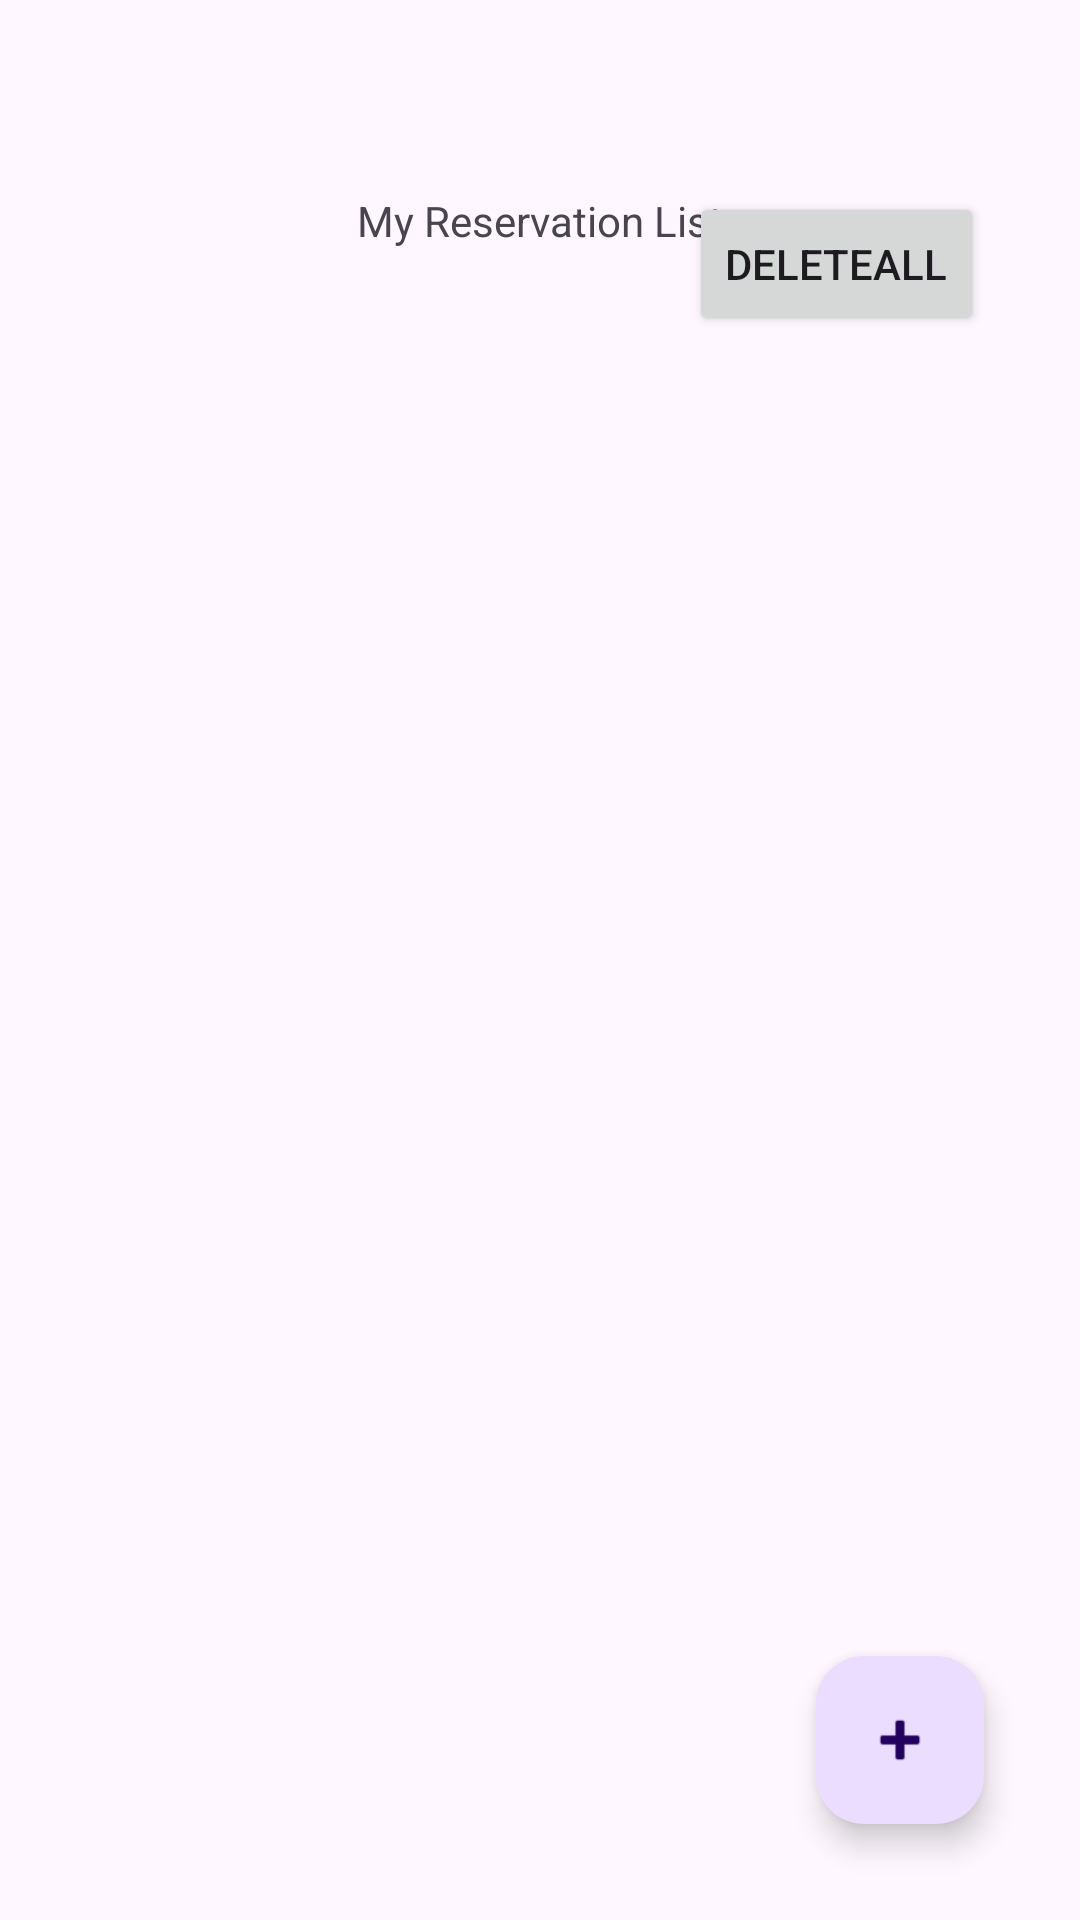

Here is an Android app screen rendered from its layout file. Give the layout XML and the strings, colors and styles it references.
<!-- AndroidManifest.xml: application theme Theme.PracticeCodefest -->
<!-- res/layout/fragment_reservation.xml -->
<?xml version="1.0" encoding="utf-8"?>
<FrameLayout xmlns:android="http://schemas.android.com/apk/res/android"
    xmlns:app="http://schemas.android.com/apk/res-auto"
    xmlns:tools="http://schemas.android.com/tools"
    android:layout_width="match_parent"
    android:layout_height="match_parent"
    tools:context=".ReservationFragment">

    
    <androidx.constraintlayout.widget.ConstraintLayout
        android:layout_width="match_parent"
        android:layout_height="match_parent">

        <TextView
            android:id="@+id/textView2"
            android:layout_width="wrap_content"
            android:layout_height="wrap_content"
            android:layout_marginTop="64dp"
            android:text="My Reservation List"
            app:layout_constraintEnd_toEndOf="parent"
            app:layout_constraintStart_toStartOf="parent"
            app:layout_constraintTop_toTopOf="parent" />

        <androidx.recyclerview.widget.RecyclerView
            android:id="@+id/rc"
            android:layout_width="0dp"
            android:layout_height="0dp"
            android:layout_marginStart="32dp"
            android:layout_marginTop="32dp"
            android:layout_marginEnd="32dp"
            android:layout_marginBottom="32dp"
            app:layout_constraintBottom_toBottomOf="parent"
            app:layout_constraintEnd_toEndOf="parent"
            app:layout_constraintStart_toStartOf="parent"
            app:layout_constraintTop_toBottomOf="@+id/textView2" />

        <com.google.android.material.floatingactionbutton.FloatingActionButton
            android:id="@+id/fab"
            android:layout_width="wrap_content"
            android:layout_height="wrap_content"
            android:layout_marginEnd="32dp"
            android:layout_marginBottom="32dp"
            android:clickable="true"
            android:src="@android:drawable/ic_input_add"
            app:layout_constraintBottom_toBottomOf="parent"
            app:layout_constraintEnd_toEndOf="parent" />

        <ImageView
            android:id="@+id/iEmpty"
            android:layout_width="155dp"
            android:layout_height="135dp"
            android:layout_marginTop="276dp"
            android:src="@android:drawable/btn_dialog"
            android:visibility="gone"
            app:layout_constraintEnd_toEndOf="parent"
            app:layout_constraintStart_toStartOf="parent"
            app:layout_constraintTop_toTopOf="parent" />

        <TextView
            android:id="@+id/tEmpty"
            android:layout_width="wrap_content"
            android:layout_height="wrap_content"
            android:layout_marginTop="32dp"
            android:text="No data"
            android:visibility="gone"
            app:layout_constraintEnd_toEndOf="parent"
            app:layout_constraintStart_toStartOf="parent"
            app:layout_constraintTop_toBottomOf="@+id/iEmpty" />

        <Button
            android:id="@+id/bDeleteAll"
            android:layout_width="wrap_content"
            android:layout_height="wrap_content"
            android:layout_marginTop="64dp"
            android:layout_marginEnd="32dp"
            android:text="deleteAll"
            app:layout_constraintEnd_toEndOf="parent"
            app:layout_constraintTop_toTopOf="parent" />
    </androidx.constraintlayout.widget.ConstraintLayout>

</FrameLayout>
<!-- resources referenced by this layout -->
<resources>
  <style name="Theme.PracticeCodefest" parent="Base.Theme.PracticeCodefest" />
  <style name="Base.Theme.PracticeCodefest" parent="Theme.Material3.DayNight.NoActionBar">
          
          
      </style>
</resources>
